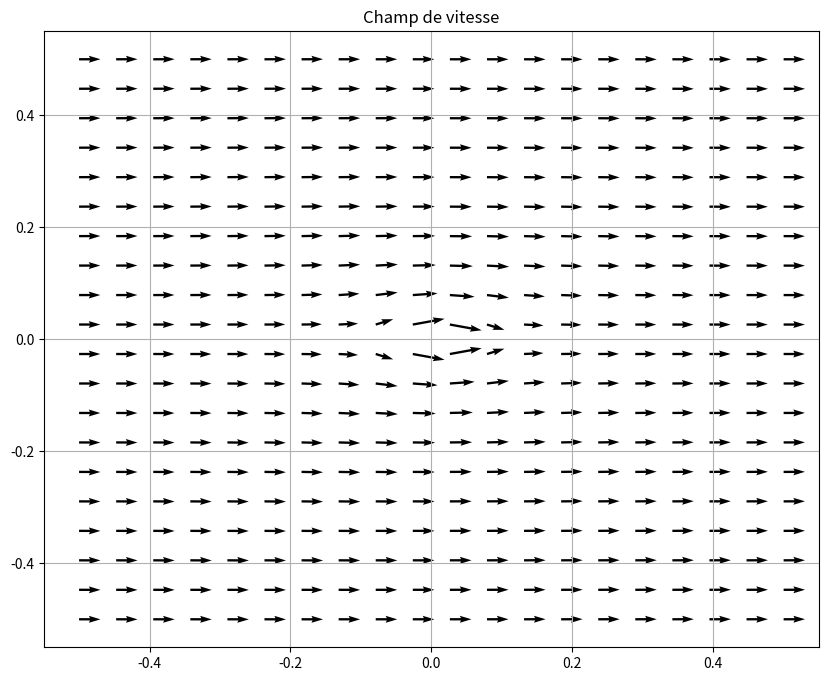

This figure's Python source:
# ================================
# FACULTE POLYTECHNIQUE
# UNIVERSITE DE KINSHASA / UNIKIN
# ================================
# Projet de MECANIQUE DES FLUIDES
# Deuxième licence en science de
# l'ingénieur : GEI, GC, GM
# ================================
# Membres du groupe :
#     BOSOLINDO EDHIENGENE ROGER (GEI)
#     ESAFE ISIMO BENJAMIN (GC)
#     KABONGO MUKENDI ODON (GM)
#     MUKENGE KOLM THADDEE (GEI)
#     TSHIMANGA KABANZA CRIS-BOAZ (GEI)
#     DEBORAH (GC)
# ================================

import sympy
import matplotlib.pyplot as plt
import numpy as np


def latex(objet):
    text = (
        f"\\section*{{Ecoulement : {objet.nom}}}\n"
        f"Potentiel complexe \\[{sympy.latex(objet.f)}\\]\n"
        f"Fonction potentielle \\[{sympy.latex(objet.phi())}\\]\n"
        f"Fonction courant \\[{sympy.latex(objet.psi())}\\]\n"
        f"Champ vectoriel \\[{sympy.latex(objet.vect_v())}\\]\n"
    )
    return text


def courant(objet, a, b):
    """Cette fonction sert à représenter
    la fonction de courant
    """
    figure1 = sympy.plot_implicit(objet.c_niv1(-3), (objet.x, -a, a),
                                  (objet.y, -b, b), show=False, adaptive=False, depth=4)
    figure2 = sympy.plot_implicit(objet.c_niv1(-2), (objet.x, -a, a),
                                  (objet.y, -b, b), show=False, adaptive=False, depth=4)
    figure3 = sympy.plot_implicit(objet.c_niv1(-1), (objet.x, -a, a),
                                  (objet.y, -b, b), show=False, adaptive=False, depth=4)
    figure4 = sympy.plot_implicit(objet.c_niv1(1), (objet.x, -a, a),
                                  (objet.y, -b, b), show=False, adaptive=False, depth=4)
    figure5 = sympy.plot_implicit(objet.c_niv1(2), (objet.x, -a, a),
                                  (objet.y, -b, b), show=False, adaptive=False, depth=4)
    figure6 = sympy.plot_implicit(objet.c_niv1(3), (objet.x, -a, a),
                                  (objet.y, -b, b), show=False, adaptive=False, depth=4)
    figure2.extend(figure1)
    figure3.extend(figure2)
    figure4.extend(figure3)
    figure5.extend(figure4)
    figure6.extend(figure5)

    figure6.title = "Fonction de courant de l'écoulement"

    return figure6


def potentiel(objet, a, b):
    """Cette fonction sert à représenter
    la fonction potentielle
    :param objet:
    :param a:
    :param b:
    """
    figure1 = sympy.plot_implicit(objet.c_niv2(-3),
                                  (objet.x, -a, a),
                                  (objet.y, -b, b), show=False)
    figure2 = sympy.plot_implicit(objet.c_niv2(-2),
                                  (objet.x, -a, a),
                                  (objet.y, -b, b), show=False)
    figure3 = sympy.plot_implicit(objet.c_niv2(-1),
                                  (objet.x, -a, a),
                                  (objet.y, -b, b), show=False)
    figure4 = sympy.plot_implicit(objet.c_niv2(0),
                                  (objet.x, -a, a),
                                  (objet.y, -b, b), show=False)
    figure5 = sympy.plot_implicit(objet.c_niv2(1),
                                  (objet.x, -a, a),
                                  (objet.y, -b, b), show=False)
    figure6 = sympy.plot_implicit(objet.c_niv2(2),
                                  (objet.x, -a, a),
                                  (objet.y, -b, b), show=False)

    figure2.extend(figure1)
    figure3.extend(figure2)
    figure4.extend(figure3)
    figure5.extend(figure4)
    figure6.extend(figure5)

    figure6.title = "Fonction potentielle de l'écoulement"
    figure6.xlabel = "X"
    figure6.ylabel = "Y"

    return figure6


def champ(objet, x_lim=(-10, 10), y_lim=(-10, 10), density=20):
    """Cette fonction sert à représenter
    le champ vectoriel de vitesse
    :param objet:
    :param x_lim:
    :param y_lim:
    :param density:
    """
    X, Y = np.meshgrid(
        np.linspace(x_lim[0], x_lim[1], density),
        np.linspace(y_lim[0], y_lim[1], density)
    )

    U = sympy.lambdify((objet.x, objet.y), objet.d_phi_x)(X, Y)
    V = sympy.lambdify((objet.x, objet.y), objet.d_phi_y)(X, Y)

    plt.figure(figsize=(10, 8))
    plt.quiver(X, Y, U, V)
    plt.grid(True)
    plt.title("Champ de vitesse")
    plt.show()


class PlanPlus:
    """Cette classe représente
    un système d'axes rectangulaires
    Elle permet de définir les
    coordonnées d'un point dans
    le plan

    La classe contient aussi des
    choses liées aux écoulements
    en général
    """

    def __init__(self):
        self.d_phi_y = None
        self.d_phi_x = None
        self.f = 0
        self.x = sympy.symbols("x", real=True)
        self.y = sympy.symbols("y", real=True)
        self.z = self.x + sympy.I * self.y
        self.t = sympy.symbols("t", real=True)
        self.nom = "PlanPlus"

    def __add__(self, other):
        f = self.f + other.f
        new_field = PlanPlus()
        new_field.f = f
        new_field.nom = (self.nom + ' et '
                         + other.nom + ' combinés')
        new_field.update()
        return new_field

    def update(self):
        phi_expr = self.phi()
        self.d_phi_x = sympy.diff(phi_expr, self.x)
        self.d_phi_y = sympy.diff(phi_expr, self.y)

    def phi(self):
        """Cette méthode retourne la
        fonction courant de l'écoulement
        """
        return sympy.sympify(sympy.re(self.f))

    def psi(self):
        """Cette méthode retourne la
        fonction potentielle
        """
        return sympy.sympify(sympy.im(self.f))

    def c_niv1(self, const):
        """Cette méthode retourne une
         courbe de 2D de l'écoulement

        :param const: constante
        :return: sympy.core.relational.Equality
        """
        niveau = sympy.Eq(self.psi(), const)
        return niveau

    def c_niv2(self, const):
        """Cette méthode retourne une
        courbe de niveau de la fonction
        potentielle

        :param const: constante
        :return: sympy.core.relational.Equality
        """
        niveau = sympy.Eq(self.phi(), const)
        return niveau

    def vect_v(self):
        """Cette méthode calcul le champ
        de vitesse de l'écoulement
        """
        return sympy.sympify(sympy.Matrix([self.d_phi_x, self.d_phi_y]))


class EUniforme(PlanPlus):
    """Cette classe implémente
    un écoulement fluide uniforme"""

    def __init__(self, u: float = 1):
        """

        :param u: la vitesse (m/s)
        """
        super().__init__()
        self.U = u
        self.f = self.U * self.z
        self.nom = "uniforme"
        self.update()

    def __str__(self):
        pass

    def __repr__(self):
        pass


class Doublet(PlanPlus):
    """Cette classe implémente un
    doublet i.e. combili source
    et puits
    """

    def __init__(self, a: float = 1, qv: float = 1):
        """

        :param a: distance entre la source
                  (ou le puits) et l'origine
        :param qv: débit volumique
        """
        super().__init__()
        self.f = qv * sympy.log((self.z + a) / (self.z - a)) / (2 * sympy.pi)
        self.a = a
        self.Qv = qv
        self.f = qv * sympy.log((self.z + a) / (self.z - a)) / (2 * sympy.pi)
        self.nom = "doublet"
        self.update()

    def __str__(self):
        pass

    def __repr__(self):
        pass


if __name__ == "__main__":
    E1 = EUniforme(5)
    E2 = Doublet(0.05, 0.5)

    E = E1 + E2

    fig1 = courant(E, 5, 5)

    champ(E, (-0.5, 0.5), (-0.5, 0.5))
    with open(f"C:\\Users\\itel\\Documents\\ProjetMecaniqueFluide.tex",
              "w") as tex:
        tex.write(f"\\documentclass{{article}}\n"
                  f"\\usepackage{{amsmath}}\n"
                  f"\\begin{{document}}\n")
        tex.write(latex(E))
        tex.write(f"\\end{{document}}")
